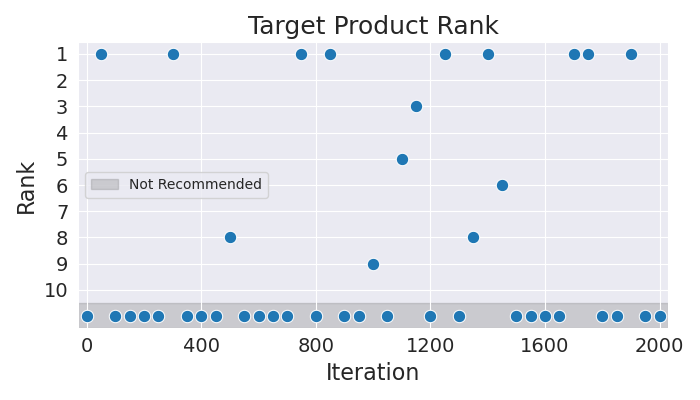

The file beside this chart, header and first rows:
Iteration, Rank
0, 11
50, 1
100, 11
150, 11
200, 11
250, 11
300, 1
350, 11
400, 11
450, 11
500, 8
550, 11
600, 11
650, 11
700, 11
750, 1
800, 11
850, 1
900, 11
950, 11
1000, 9
1050, 11
1100, 5
1150, 3
1200, 11
1250, 1
1300, 11
1350, 8
1400, 1
1450, 6
1500, 11
1550, 11
1600, 11
1650, 11
1700, 1
1750, 1
1800, 11
1850, 11
1900, 1
1950, 11
2000, 11
